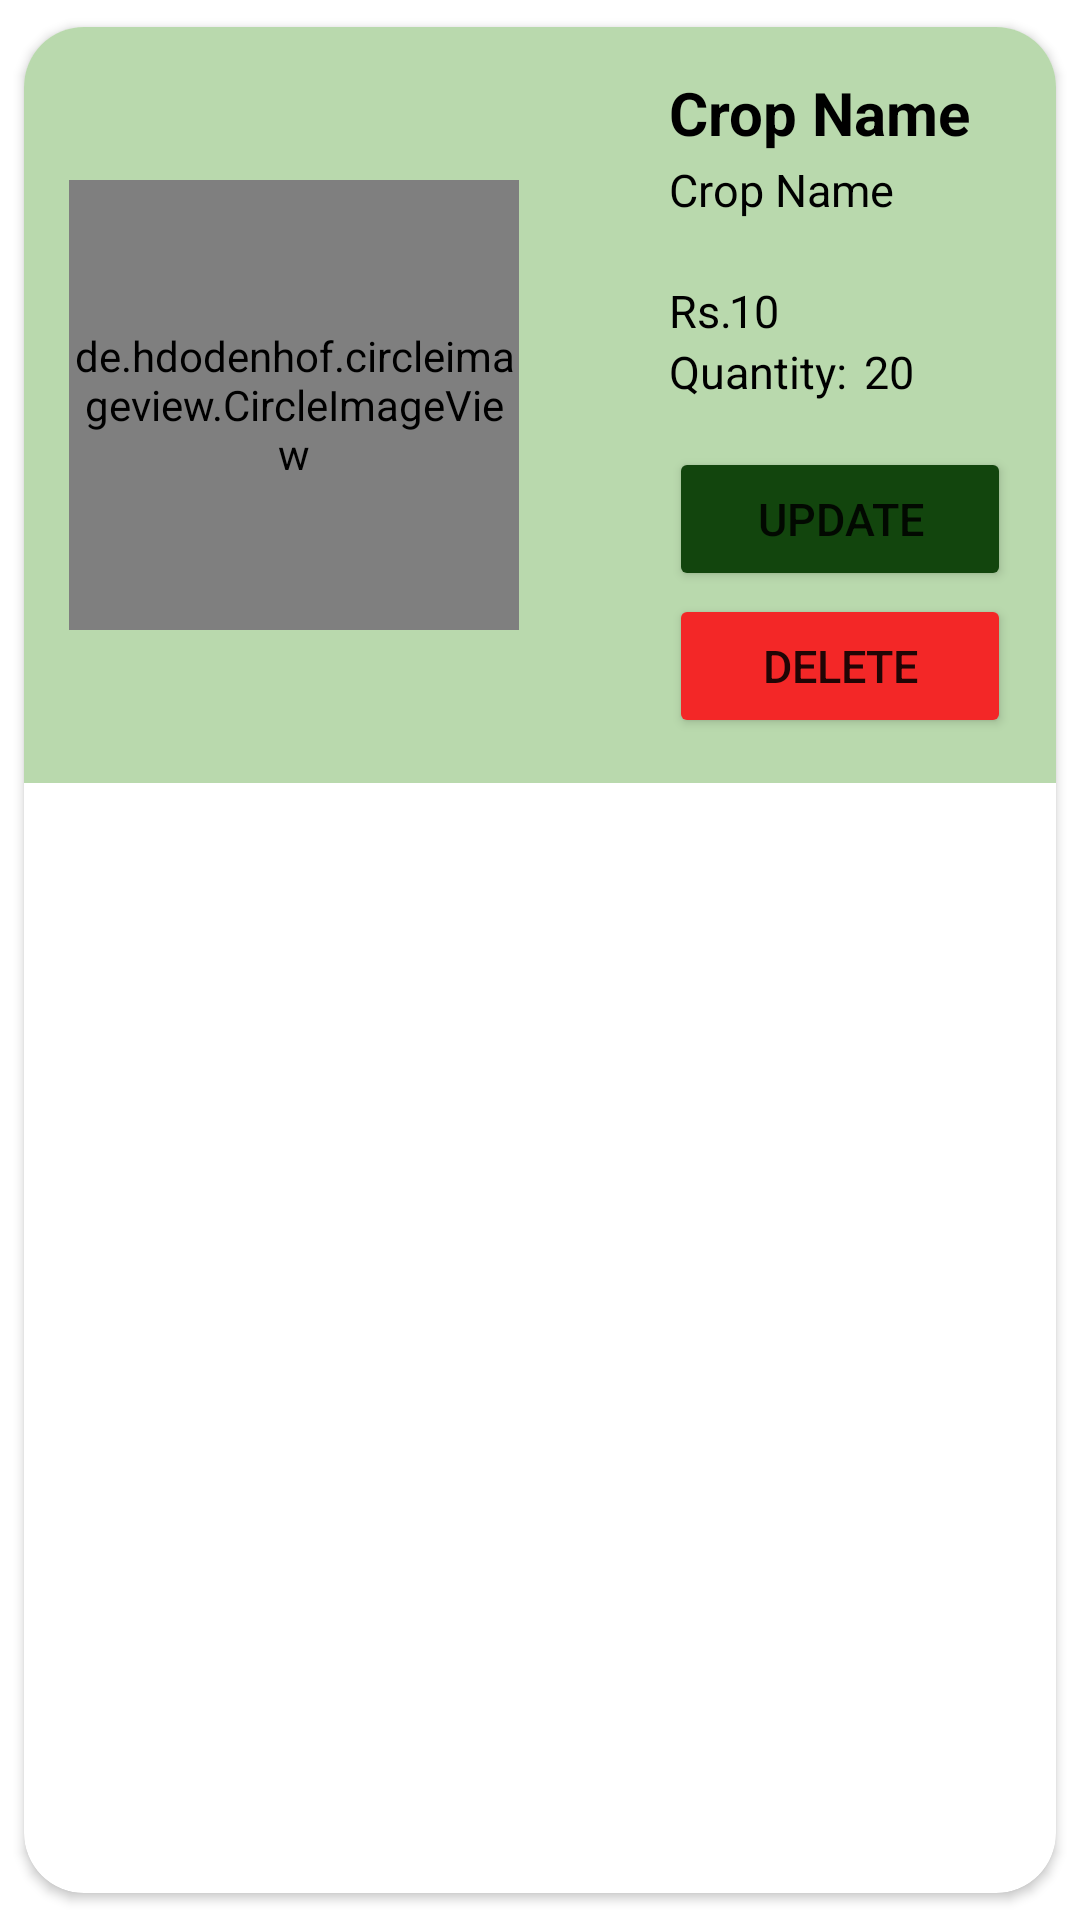

Here is an Android app screen rendered from its layout file. Give the layout XML and the strings, colors and styles it references.
<!-- AndroidManifest.xml: application theme Theme.Kisna_App -->
<!-- res/layout/new_design.xml -->
<?xml version="1.0" encoding="utf-8"?>
<androidx.cardview.widget.CardView xmlns:android="http://schemas.android.com/apk/res/android"
    android:layout_width="match_parent"
    android:layout_height="wrap_content"
    xmlns:app="http://schemas.android.com/apk/res-auto"
    app:cardCornerRadius="20dp"
    android:elevation="6dp"
    app:cardUseCompatPadding="true">

    <RelativeLayout
        android:layout_width="fill_parent"
        android:layout_height="wrap_content"
        android:background="#B9D9AD"
        android:padding="15dp">

        <de.hdodenhof.circleimageview.CircleImageView
            android:layout_width="150dp"
            android:layout_height="150dp"
            android:src="@mipmap/ic_launcher"
            android:layout_centerVertical="true"
            android:id="@+id/prof_img"
            app:civ_border_width="2dp"
            app:civ_border_color="@color/black"/>

        <TextView
            android:layout_width="match_parent"
            android:layout_height="wrap_content"
            android:id="@+id/name_crop"
            android:text="Crop Name"
            android:textStyle="bold"
            android:textSize="20sp"
            android:textColor="#000"
            android:layout_toRightOf="@+id/prof_img"
            android:layout_marginLeft="50dp"></TextView>

        <TextView
            android:layout_width="match_parent"
            android:layout_height="wrap_content"
            android:id="@+id/subtype_crop"
            android:text="Crop Name"
            android:textSize="15sp"
            android:textColor="#000"
            android:layout_toRightOf="@+id/prof_img"
            android:layout_below="@+id/name_crop"
            android:layout_marginTop="2dp"
            android:layout_marginLeft="50dp"></TextView>



        <TextView
            android:layout_width="match_parent"
            android:layout_height="wrap_content"
            android:id="@+id/price_crop"
            android:text="10"
            android:textSize="15sp"
            android:textColor="#000"
            android:layout_toRightOf="@+id/prof_img"
            android:layout_below="@+id/subtype_crop"
            android:layout_marginTop="20dp"
            android:layout_marginLeft="70dp"></TextView>

        <TextView
            android:id="@+id/price_crop11"
            android:layout_width="wrap_content"
            android:layout_height="wrap_content"
            android:layout_below="@+id/subtype_crop"
            android:layout_marginLeft="50dp"
            android:layout_marginTop="20dp"
            android:layout_toRightOf="@+id/prof_img"
            android:text="Rs. "
            android:textColor="#000"
            android:textSize="15sp"></TextView>

        <TextView
            android:layout_width="match_parent"
            android:layout_height="wrap_content"
            android:id="@+id/quantity_crop"
            android:text="20"
            android:textSize="15sp"
            android:textColor="#000"
            android:layout_toRightOf="@+id/prof_img"
            android:layout_below="@+id/price_crop"
            android:layout_marginTop="0dp"
            android:layout_marginLeft="115dp"></TextView>

        <TextView
            android:id="@+id/quantity_crop11"
            android:layout_width="wrap_content"
            android:layout_height="wrap_content"
            android:layout_below="@+id/price_crop"
            android:layout_marginLeft="50dp"
            android:layout_marginTop="0dp"
            android:layout_toRightOf="@+id/prof_img"
            android:text="Quantity:"
            android:textColor="#000"
            android:textSize="15sp"></TextView>


        <Button
            android:layout_width="120dp"
            android:layout_height="wrap_content"
            android:id="@+id/edit_seed"
            android:text="Update"
            android:textSize="15sp"
            android:layout_below="@+id/quantity_crop"
            android:layout_toRightOf="@+id/prof_img"
            android:layout_marginTop="15dp"
            android:layout_marginLeft="50dp"
            android:backgroundTint="#12450D"></Button>

        <Button
            android:layout_width="120dp"
            android:layout_height="wrap_content"
            android:id="@+id/delete_crop"
            android:text="Delete"
            android:textSize="15sp"
            android:layout_below="@+id/edit_seed"
            android:layout_toRightOf="@+id/prof_img"
            android:layout_marginTop="1dp"
            android:layout_marginLeft="50dp"
            android:backgroundTint="#F32727"></Button>



    </RelativeLayout>



</androidx.cardview.widget.CardView>
<!-- resources referenced by this layout -->
<resources>
  <color name="black">#FF000000</color>
  <style name="Theme.Kisna_App" parent="Theme.MaterialComponents.DayNight.DarkActionBar">
          
          <item name="colorPrimary">@color/purple_500</item>
          <item name="colorPrimaryVariant">@color/purple_700</item>
          <item name="colorOnPrimary">@color/white</item>
          
          <item name="colorSecondary">@color/teal_200</item>
          <item name="colorSecondaryVariant">@color/teal_700</item>
          <item name="colorOnSecondary">@color/black</item>
          
          <item name="android:statusBarColor">?attr/colorPrimaryVariant</item>
          
      </style>
  <color name="purple_500">#7DEA4A</color>
  <color name="purple_700">#65B540</color>
  <color name="white">#FFFFFFFF</color>
  <color name="teal_200">#B9D9AD</color>
  <color name="teal_700">#FF018786</color>
</resources>
